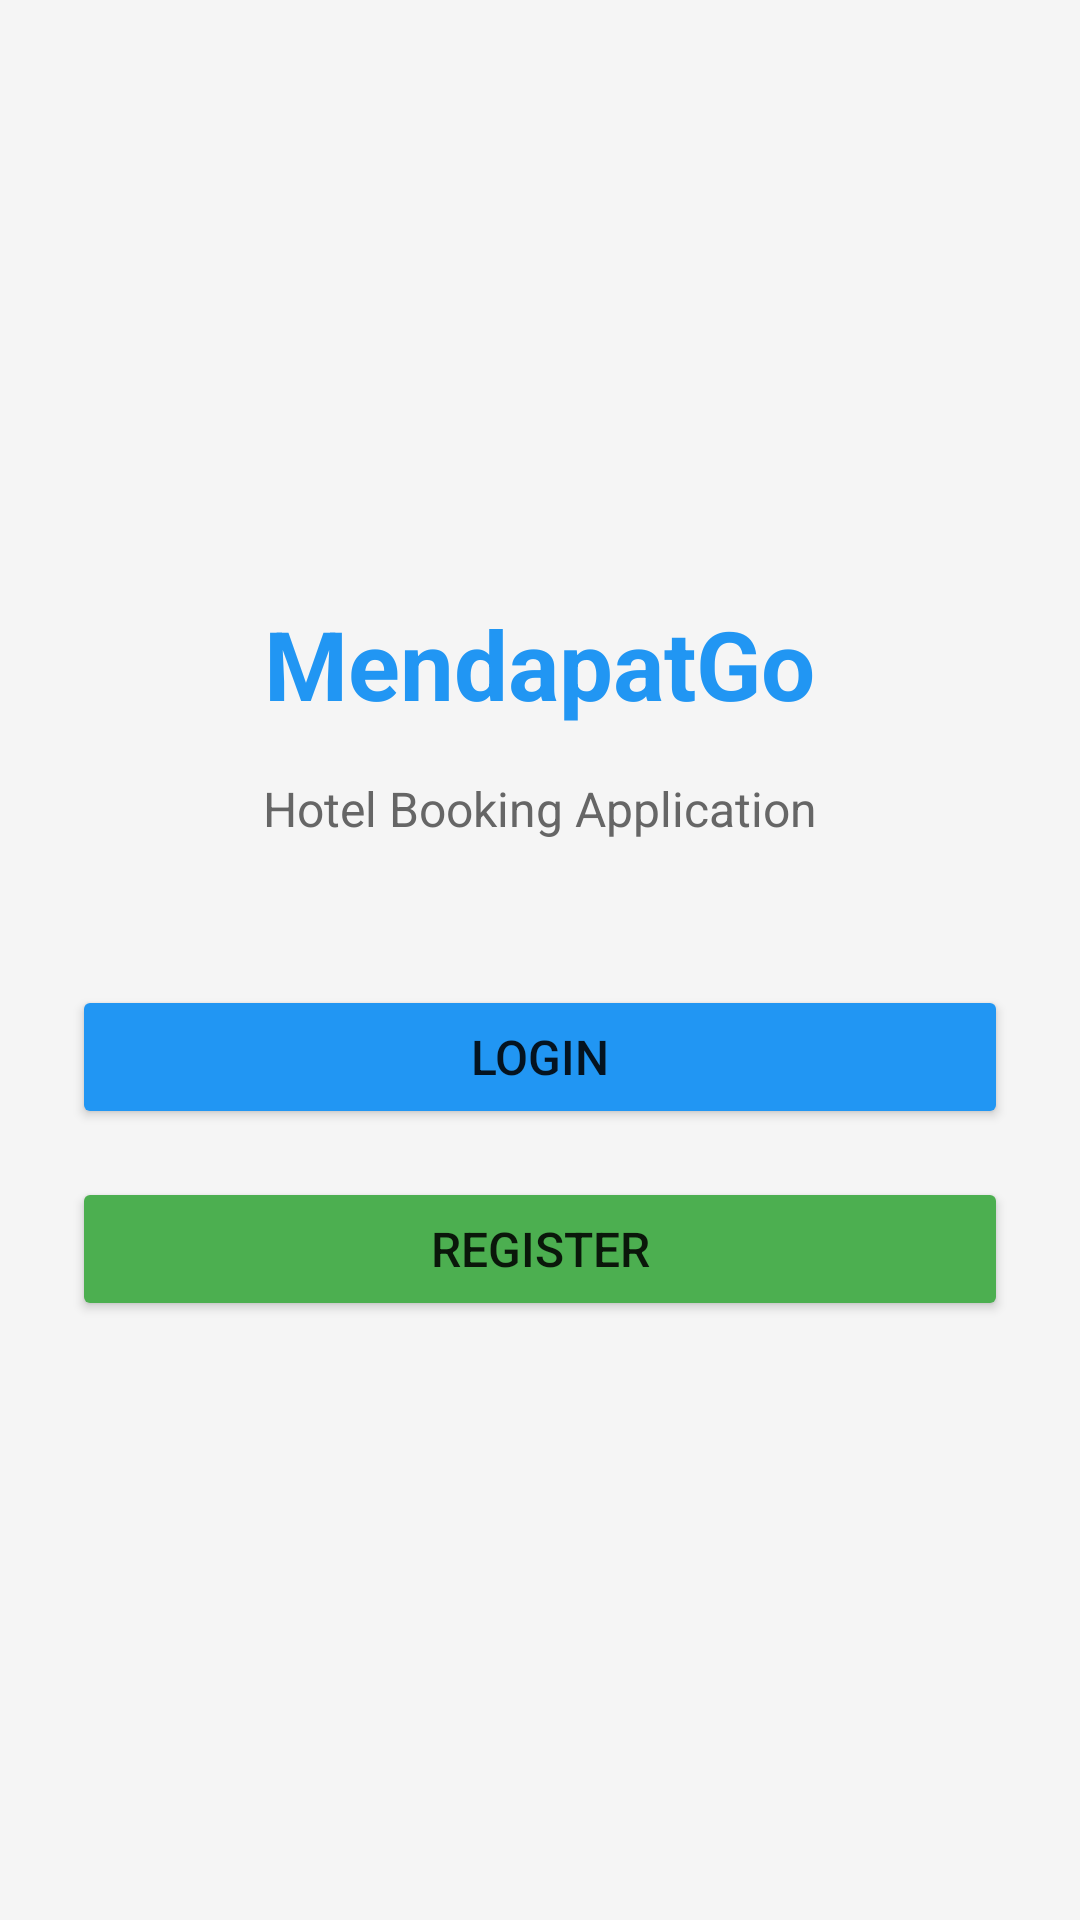

The Android layout XML behind this screen, and the referenced resources:
<!-- AndroidManifest.xml: application theme Theme.AppCompat.Light.DarkActionBar -->
<!-- res/layout/activity_main.xml -->
<?xml version="1.0" encoding="utf-8"?>
<LinearLayout xmlns:android="http://schemas.android.com/apk/res/android"
    android:layout_width="match_parent"
    android:layout_height="match_parent"
    android:orientation="vertical"
    android:gravity="center"
    android:padding="24dp"
    android:background="#F5F5F5">

    <TextView
        android:layout_width="wrap_content"
        android:layout_height="wrap_content"
        android:text="MendapatGo"
        android:textSize="32sp"
        android:textStyle="bold"
        android:textColor="#2196F3"
        android:layout_marginBottom="16dp"/>

    <TextView
        android:layout_width="wrap_content"
        android:layout_height="wrap_content"
        android:text="Hotel Booking Application"
        android:textSize="16sp"
        android:textColor="#666"
        android:layout_marginBottom="48dp"/>

    <Button
        android:id="@+id/btnLogin"
        android:layout_width="match_parent"
        android:layout_height="wrap_content"
        android:text="Login"
        android:textSize="16sp"
        android:layout_marginBottom="16dp"
        android:backgroundTint="#2196F3"/>

    <Button
        android:id="@+id/btnRegister"
        android:layout_width="match_parent"
        android:layout_height="wrap_content"
        android:text="Register"
        android:textSize="16sp"
        android:backgroundTint="#4CAF50"/>

</LinearLayout>
<!-- resources referenced by this layout -->
<resources>

</resources>
